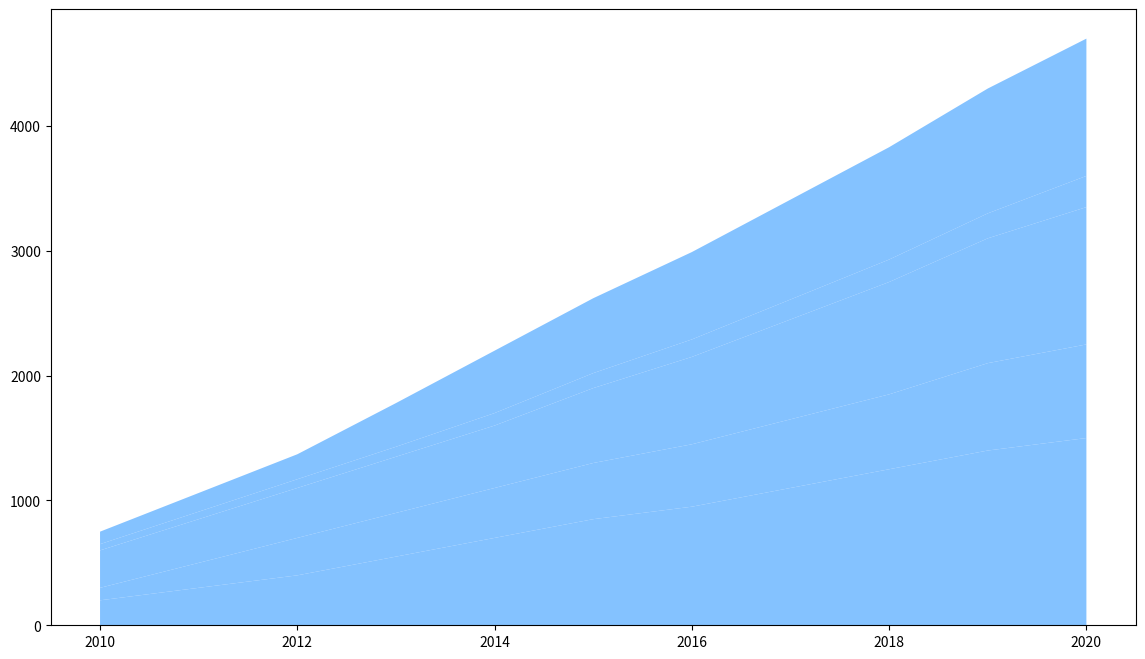

The script that saved this image:
import matplotlib.pyplot as plt
import numpy as np

years = np.arange(2010, 2021)

sparrows = np.array([200, 300, 400, 550, 700, 850, 950, 1100, 1250, 1400, 1500])
hawks = np.array([100, 200, 300, 350, 400, 450, 500, 550, 600, 700, 750])
swallows = np.array([300, 350, 400, 450, 500, 600, 700, 800, 900, 1000, 1100])
pelicans = np.array([50, 60, 70, 80, 100, 120, 140, 160, 180, 200, 250])
geese = np.array([100, 150, 200, 350, 500, 600, 700, 800, 900, 1000, 1100])

bird_migrations = np.vstack([sparrows, hawks, swallows, pelicans, geese])

fig, ax = plt.subplots(figsize=(14, 8))

# Plotting with a single color
single_color = '#66b3ff'
ax.stackplot(years, bird_migrations, colors=[single_color for _ in range(len(bird_migrations))], alpha=0.8)

plt.show()
